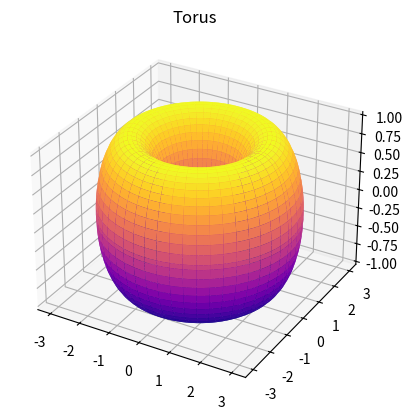

Write Python code to recreate this figure.
import numpy as np
import matplotlib.pyplot as plt
from mpl_toolkits.mplot3d import Axes3D

R = 2  # major radius of torus
r = 1  # minor radius of torus

u, v = np.mgrid[0:2*np.pi:100j, 0:2*np.pi:100j]
x = (R + r*np.cos(v)) * np.cos(u)
y = (R + r*np.cos(v)) * np.sin(u)
z = r * np.sin(v)

fig = plt.figure()
ax = fig.add_subplot(111, projection='3d')
ax.plot_surface(x, y, z, cmap='plasma')
plt.title('Torus')
plt.show()
